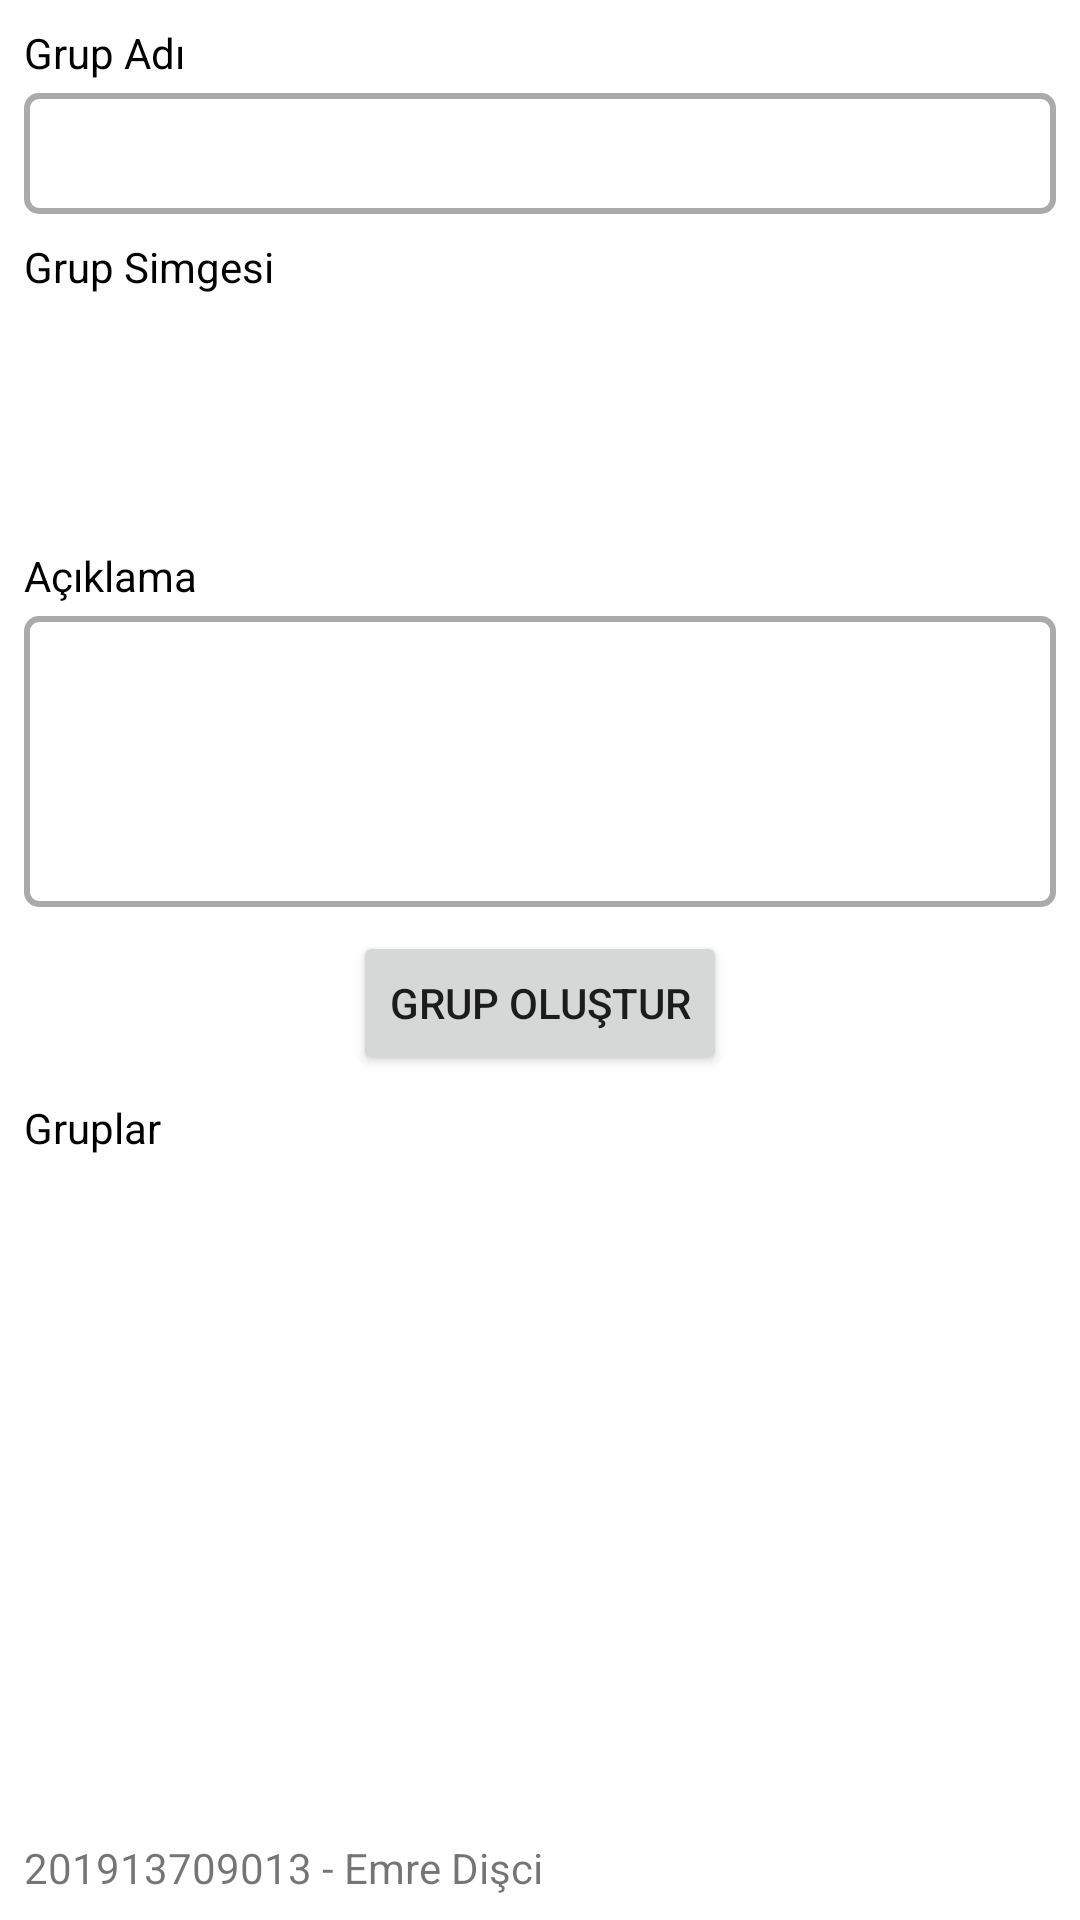

Android layout source for this screen:
<!-- AndroidManifest.xml: application theme Theme.GroupsSMS -->
<!-- res/layout/fragment_create_group.xml -->
<?xml version="1.0" encoding="utf-8"?>
<FrameLayout xmlns:android="http://schemas.android.com/apk/res/android"
    xmlns:app="http://schemas.android.com/apk/res-auto"
    xmlns:tools="http://schemas.android.com/tools"
    android:layout_width="match_parent"
    android:layout_height="match_parent"
    tools:context=".ui.creategroup.CreateGroupFragment">

    <LinearLayout
        android:layout_width="match_parent"
        android:layout_height="match_parent"
        android:orientation="vertical">

        <LinearLayout
            android:layout_width="match_parent"
            android:layout_height="0dp"
            android:layout_weight="1"
            android:orientation="vertical"
            android:padding="8dp">

            <TextView
                android:id="@+id/textView7"
                android:layout_width="match_parent"
                android:layout_height="wrap_content"
                android:text="Grup Adı"
                android:textColor="#000000" />

            <EditText
                android:id="@+id/creategroup_groupNameEditText"
                android:layout_width="match_parent"
                android:layout_height="wrap_content"
                android:layout_marginTop="4dp"
                android:background="@drawable/input"
                android:ems="10"
                android:inputType="text"
                android:paddingLeft="16dp"
                android:paddingTop="8dp"
                android:paddingRight="16dp"
                android:paddingBottom="8dp" />

            <TextView
                android:id="@+id/textView8"
                android:layout_width="match_parent"
                android:layout_height="wrap_content"
                android:layout_marginTop="8dp"
                android:text="Grup Simgesi"
                android:textColor="#000000" />

            <ImageView
                android:id="@+id/creategroup_groupImageImageView"
                android:layout_width="72dp"
                android:layout_height="72dp"
                android:layout_marginTop="4dp"
                android:src="@drawable/group" />

            <TextView
                android:id="@+id/textView9"
                android:layout_width="match_parent"
                android:layout_height="wrap_content"
                android:layout_marginTop="8dp"
                android:text="Açıklama"
                android:textColor="#000000" />

            <EditText
                android:id="@+id/creategroup_groupDescriptionEditText"
                android:layout_width="match_parent"
                android:layout_height="97dp"
                android:layout_marginTop="4dp"
                android:background="@drawable/input"
                android:ems="10"
                android:gravity="top|left"
                android:inputType="textMultiLine|text"
                android:paddingLeft="16dp"
                android:paddingTop="8dp"
                android:paddingRight="16dp"
                android:paddingBottom="8dp" />

            <Button
                android:id="@+id/creategroup_createGroupButton"
                android:layout_width="wrap_content"
                android:layout_height="wrap_content"
                android:layout_gravity="center"
                android:layout_marginTop="8dp"
                android:text="Grup oluştur" />

            <TextView
                android:id="@+id/textView10"
                android:layout_width="match_parent"
                android:layout_height="wrap_content"
                android:layout_marginTop="8dp"
                android:text="Gruplar"
                android:textColor="#000000" />

            <androidx.recyclerview.widget.RecyclerView
                android:layout_width="match_parent"
                android:layout_height="0dp"
                android:layout_marginTop="4dp"
                android:layout_weight="1"
                android:id="@+id/creategroup_groupsRecyclerView"/>
        </LinearLayout>

        <TextView
            android:id="@+id/textView6"
            android:layout_width="match_parent"
            android:layout_height="wrap_content"
            android:layout_weight="0"
            android:padding="8dp"
            android:text="201913709013 - Emre Dişci" />
    </LinearLayout>
</FrameLayout>
<!-- resources referenced by this layout -->
<resources>
  <!-- drawable input (drawable) -->
  <?xml version="1.0" encoding="utf-8"?>
  <selector xmlns:android="http://schemas.android.com/apk/res/android">
      <item android:state_enabled="true" android:state_focused="true">
          <shape android:shape="rectangle">
              <solid android:color="@android:color/white"/>
              <corners android:radius="4dp"/>
              <stroke android:color="@color/orange" android:width="2dp"/>
          </shape>
      </item>
  
      <item android:state_enabled="true">
          <shape android:shape="rectangle">
              <solid android:color="@android:color/white"/>
              <corners android:radius="4dp"/>
              <stroke android:color="@android:color/darker_gray" android:width="2dp"/>
          </shape>
      </item>
  </selector>
  <style name="Theme.GroupsSMS" parent="Theme.MaterialComponents.DayNight.DarkActionBar">
          
          <item name="colorPrimary">@color/orange</item>
          <item name="colorPrimaryVariant">@color/purple_700</item>
          <item name="colorOnPrimary">@color/white</item>
          
          <item name="colorSecondary">@color/teal_200</item>
          <item name="colorSecondaryVariant">@color/teal_700</item>
          <item name="colorOnSecondary">@color/black</item>
          
          <item name="android:statusBarColor">?attr/colorPrimaryVariant</item>
          
      </style>
  <color name="orange">#FF9800</color>
  <color name="purple_700">#FF3700B3</color>
  <color name="white">#FFFFFFFF</color>
  <color name="teal_200">#FF03DAC5</color>
  <color name="teal_700">#FF018786</color>
  <color name="black">#FF000000</color>
</resources>
